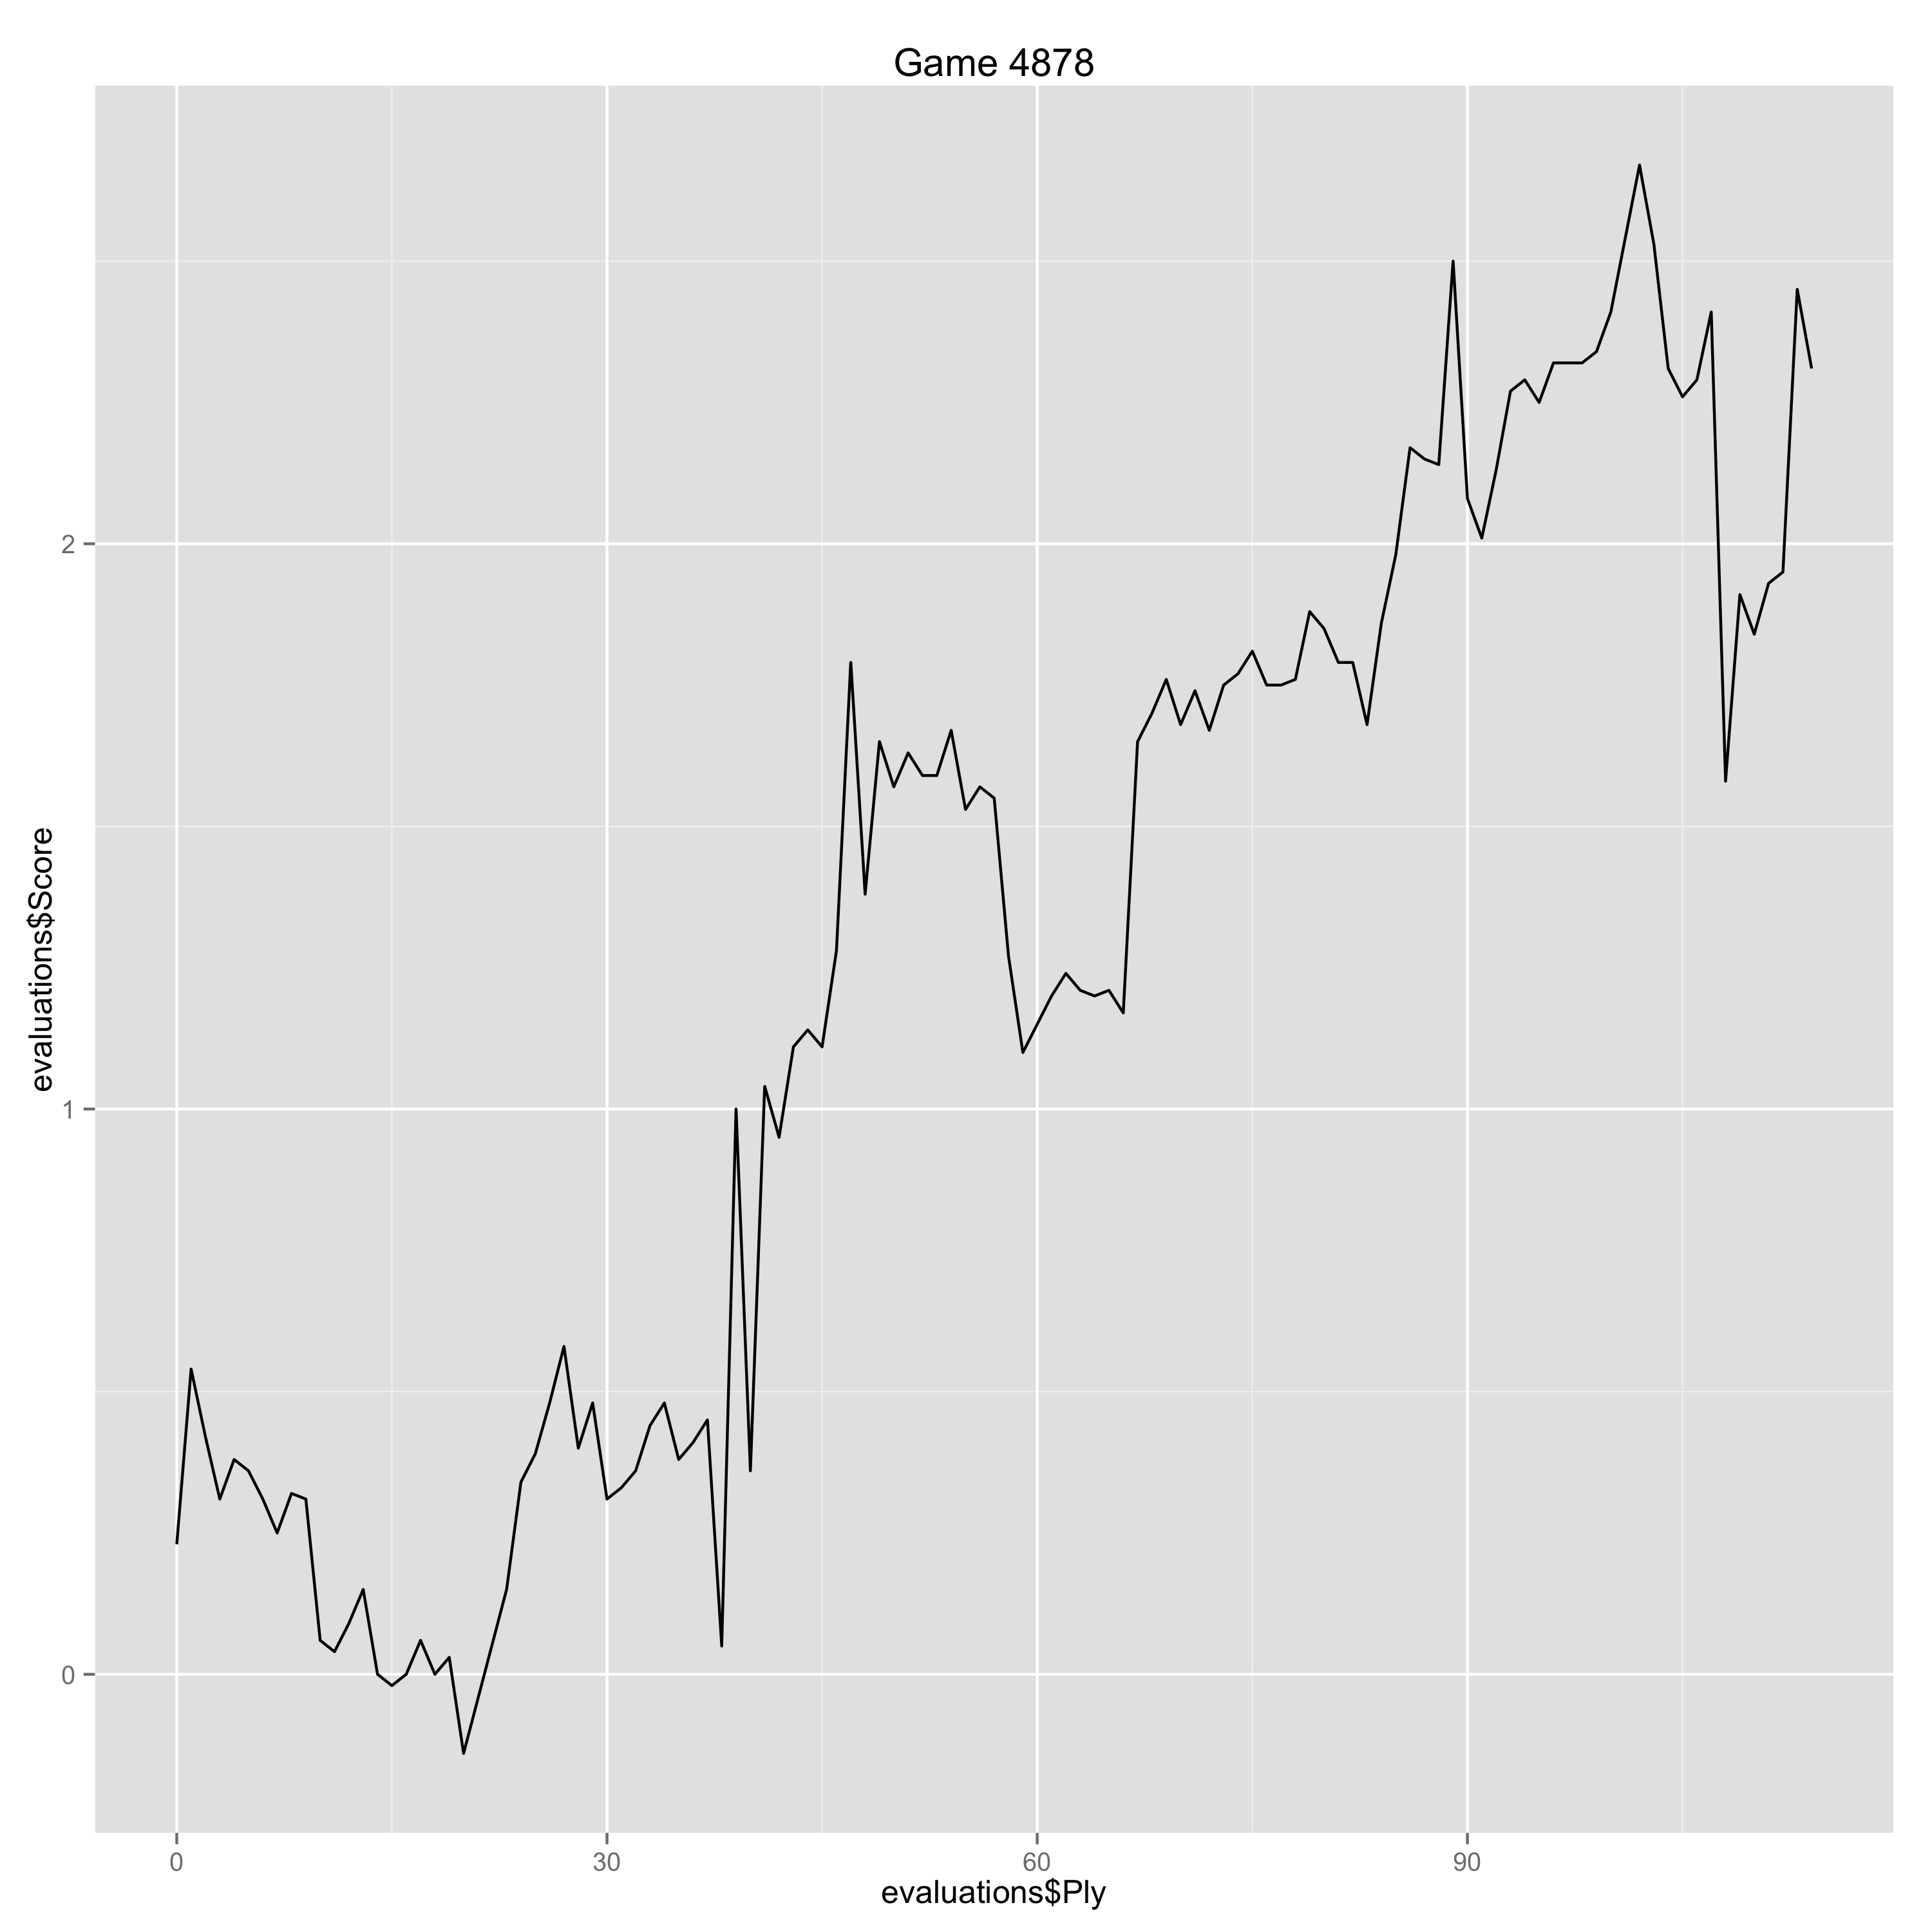

Source data for this figure (header and first rows):
Ply, Move, White, Black, Score, Eval, Comment
0, [1], e4, , 0.23, 0.23, 
1, [1], , c6, 0.54, -0.31, 
2, [2], d4, , 0.42, -0.12, 
3, [2], , d5, 0.31, 0.11, 
4, [3], Nc3, , 0.38, 0.07, 
5, [3], , dxe4, 0.36, 0.02, 
6, [4], Nxe4, , 0.31, -0.05, 
7, [4], , Bf5, 0.25, 0.06, 
8, [5], Ng3, , 0.32, 0.07, 
9, [5], , Bg6, 0.31, 0.01, 
10, [6], h4, , 0.06, -0.25, 
11, [6], , h6, 0.04, 0.02, 
12, [7], Nf3, , 0.09, 0.05, 
13, [7], , e6, 0.15, -0.06, 
14, [8], h5, , 0.0, -0.15, 
15, [8], , Bh7, -0.02, 0.02, 
16, [9], Bd3, , 0.0, 0.02, 
17, [9], , Bxd3, 0.06, -0.06, 
18, [10], Qxd3, , 0.0, -0.06, 
19, [10], , Nf6, 0.03, -0.03, 
20, [11], Bd2, , -0.14, -0.17, 
23, [12], , Nc6, 0.15, -0.29, 
24, [13], Bc3, , 0.34, 0.19, 
25, [13], , Nd5, 0.39, -0.05, 
26, [14], dxc5, , 0.48, 0.09, 
27, [14], , Nxc3, 0.58, -0.1, 
28, [15], Qxc3, , 0.4, -0.18, 
29, [15], , Qd5, 0.48, -0.08, 
30, [16], Nd6+, , 0.31, -0.17, 
31, [16], , Bxd6, 0.33, -0.02, 
32, [17], cxd6, , 0.36, 0.03, 
33, [17], , Qxd6, 0.44, -0.08, 
34, [18], Qxg7, , 0.48, 0.04, 
35, [18], , O-O-O, 0.38, 0.1, 
36, [19], Qf6, , 0.41, 0.03, 
37, [19], , Rhg8, 0.45, -0.04, 
38, [20], Kf1, , 0.05, -0.4, 
39, [20], , Rg4, 1.0, -0.95, 
40, [21], Re1, , 0.36, -0.64, 
41, [21], , Rf4, 1.04, -0.68, 
42, [22], Qxh6, , 0.95, -0.09, 
43, [22], , Nd4, 1.11, -0.16, 
44, [23], Rh3, , 1.14, 0.03, 
45, [23], , Nxf3, 1.11, 0.03, 
46, [24], gxf3, , 1.28, 0.17, 
47, [24], , Qd4, 1.79, -0.51, 
48, [25], b3, , 1.38, -0.41, 
49, [25], , Rh4, 1.65, -0.27, 
50, [26], Rxh4, , 1.57, -0.08, 
51, [26], , Qxh4, 1.63, -0.06, 
52, [27], Ke2, , 1.59, -0.04, 
53, [27], , Kc7, 1.59, 0.0, 
54, [28], Rd1, , 1.67, 0.08, 
55, [28], , Rxd1, 1.53, 0.14, 
56, [29], Kxd1, , 1.57, 0.04, 
57, [29], , Qd4+, 1.55, 0.02, 
58, [30], Qd2, , 1.27, -0.28, 
59, [30], , Qa1+, 1.1, 0.17, 
60, [31], Ke2, , 1.15, 0.05, 
61, [31], , Qe5+, 1.2, -0.05, 
... 53 more rows
